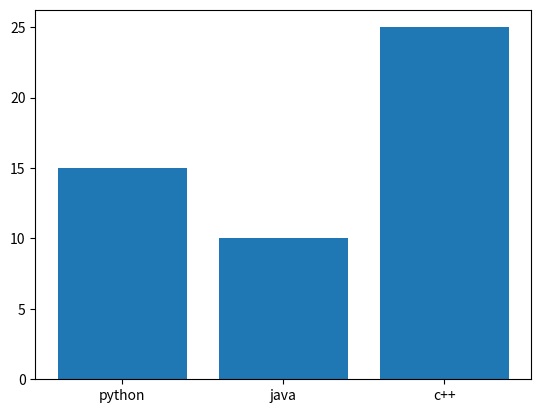
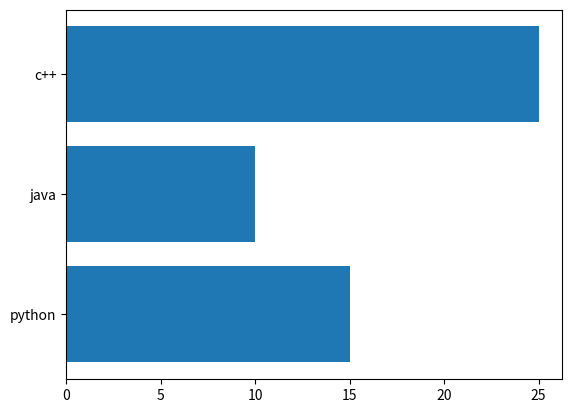
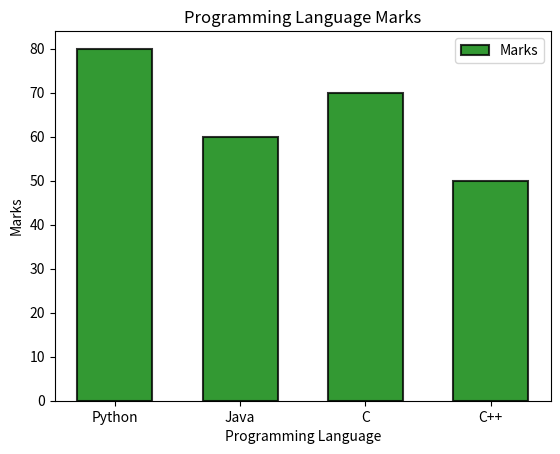

Here is the Python script that generated these plots, in order:
# BAR CHARTS

import matplotlib.pyplot as plt

categories=['python','java','c++']
values=[15,10,25]

plt.bar(categories,values)
# # syntax 
#         # x → categories on X-axis
#         # height → values/heights of bars on y axis.
# plt.bar(x, height)

plt.show()

# HORIZONTAL BAR CHART
categories=['python','java','c++']
values=[15,10,25]

plt.barh(categories,values) # h -> horizontal

plt.show()
# plt.bar()    → Vertical
# plt.barh()   → Horizontal

# syntax
# plt.bar(x, y, width)

# Controls the inside color of the bars:
# plt.bar(x, height, color="red") for multiple we use color=["",""s]

# Controls the border color of the bars:
# plt.bar(x, height, edgecolor="black")

# linewidth
# Controls the thickness of the border.
# plt.bar(
#     x,
#     height,
#     edgecolor="black",
#     linewidth=2
# )
# Larger value → thicker border.

# align
# Controls how the bar is positioned relative to the X-axis location.
# Two common values:
# align="center"

# or

# align="edge"

# in center The bar is centered on the X position.
# plt.bar(x, height, align="center")

# alpha
# Controls transparency.
# plt.bar(x, height, alpha=0.5)
# Values are generally between:
# 0 → completely transparent
# 1 → completely opaque

# label
# Gives the bars a name for the legend.
# plt.bar(x, height, label="Students")
# plt.legend() legend is a small box that tells you what each color, line, or marker that represents

import matplotlib.pyplot as plt

x = ["Python", "Java", "C", "C++"]
y = [80, 60, 70, 50]

plt.bar(
    x,
    y,
    width=0.6,
    color="green",
    edgecolor="black",
    linewidth=1.5,
    alpha=0.8,
    label="Marks"
)

plt.xlabel("Programming Language")
plt.ylabel("Marks")
plt.title("Programming Language Marks")

plt.legend()
plt.show()
